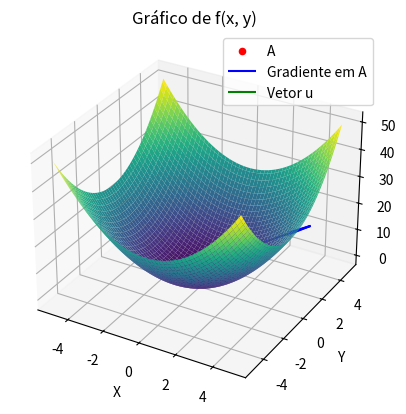

Python code for this plot:
import numpy as np
import matplotlib.pyplot as plt

# Função f(x, y)
def f(x, y):
    return x**2 + y**2

# Ponto A
A = (1, 2)

# Intervalo e passo para criação do grid
x_range = np.linspace(-5, 5, 100)
y_range = np.linspace(-5, 5, 100)

# Criação do grid
X, Y = np.meshgrid(x_range, y_range)

# Cálculo dos valores de f(x, y) para cada ponto do grid
Z = f(X, Y)

# Desenhar o gráfico de f(x, y)
fig = plt.figure()
ax = fig.add_subplot(111, projection='3d')
ax.plot_surface(X, Y, Z, cmap='viridis')
ax.set_xlabel('X')
ax.set_ylabel('Y')
ax.set_zlabel('f(x, y)')
plt.title('Gráfico de f(x, y)')

# Plotar ponto A e gradiente em A
grad_f_x = 2 * A[0]  # Derivada parcial de f em relação a x
grad_f_y = 2 * A[1]  # Derivada parcial de f em relação a y
ax.scatter(A[0], A[1], f(A[0], A[1]), color='red', label='A')
ax.quiver(A[0], A[1], f(A[0], A[1]), grad_f_x, grad_f_y, 0.1, color='blue', label='Gradiente em A')
ax.legend()

# Fazer mover um vetor u (aplicado em A e de norma 1)
u = np.array([1.0, 0.0])  # Vetor u, altere os valores conforme necessário
u /= np.linalg.norm(u)  # Normaliza o vetor u
ax.quiver(A[0], A[1], f(A[0], A[1]), u[0], u[1], 0.1, color='green', label='Vetor u')
ax.legend()

plt.show()
